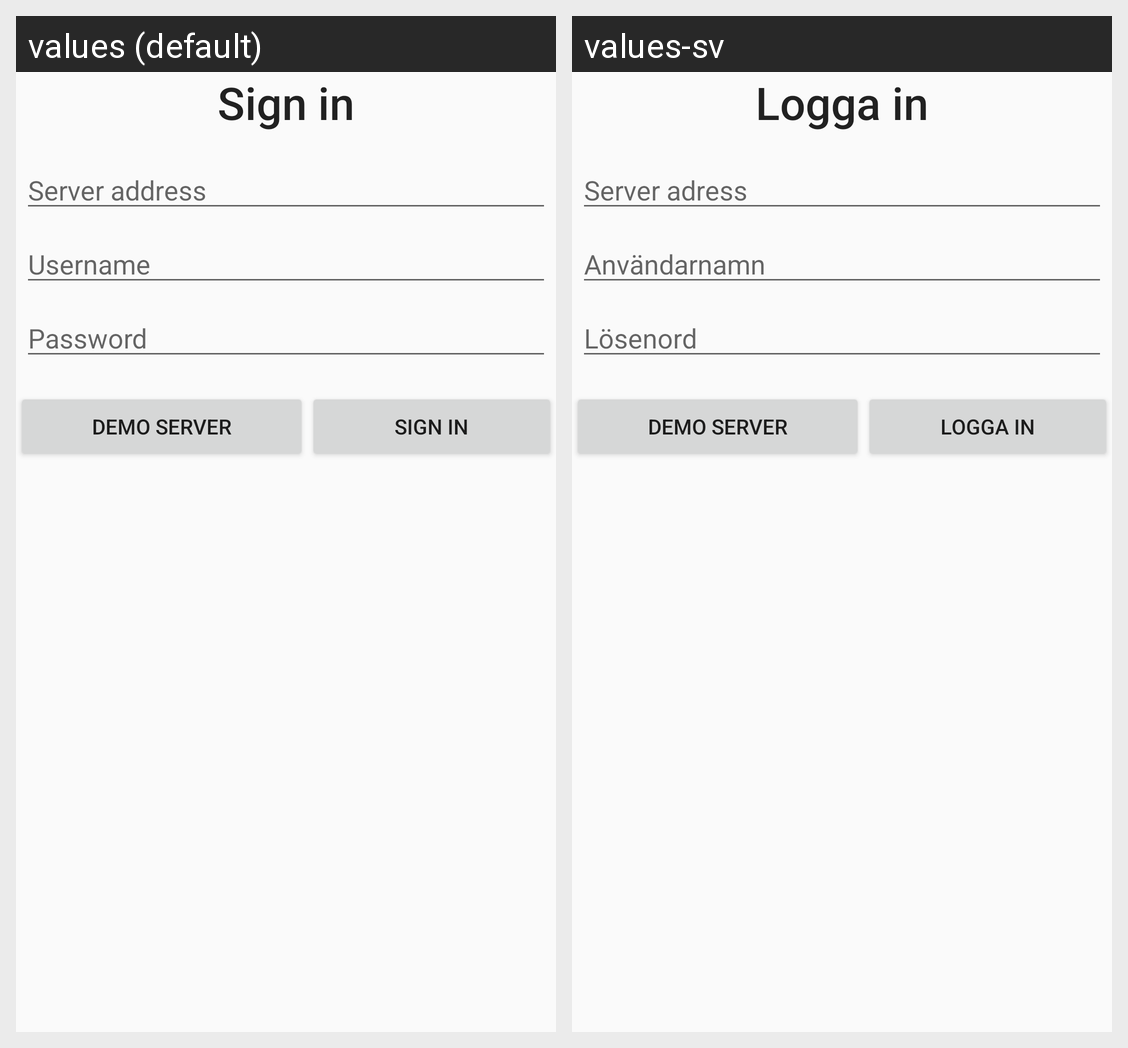

For this localized Android screen grid, give each drawn string resource with its value in every locale shown.
Android screen res/layout/dialog_signin.xml rendered under 2 locales, left to right: values (default), values-sv. Device: Nexus 5 (rendered at 1080×1920; each locale shown at half size, 540×960, under a caption strip naming it); theme Theme.DSub.Light.
Strings drawn on this screen, with the default value and each locale's value (text and hints the layout hard-codes, and strings that could not be matched under every locale, appear in the picture but are not listed):

login.header
  values: Sign in
  values-sv: Logga in

login.hint.server
  values: Server address
  values-sv: Server adress

login.hint.username
  values: Username
  values-sv: Användarnamn

login.hint.password
  values: Password
  values-sv: Lösenord

login.button.demo
  values: Demo server
  values-sv: Demo server

login.button.signin
  values: Sign in
  values-sv: Logga in
